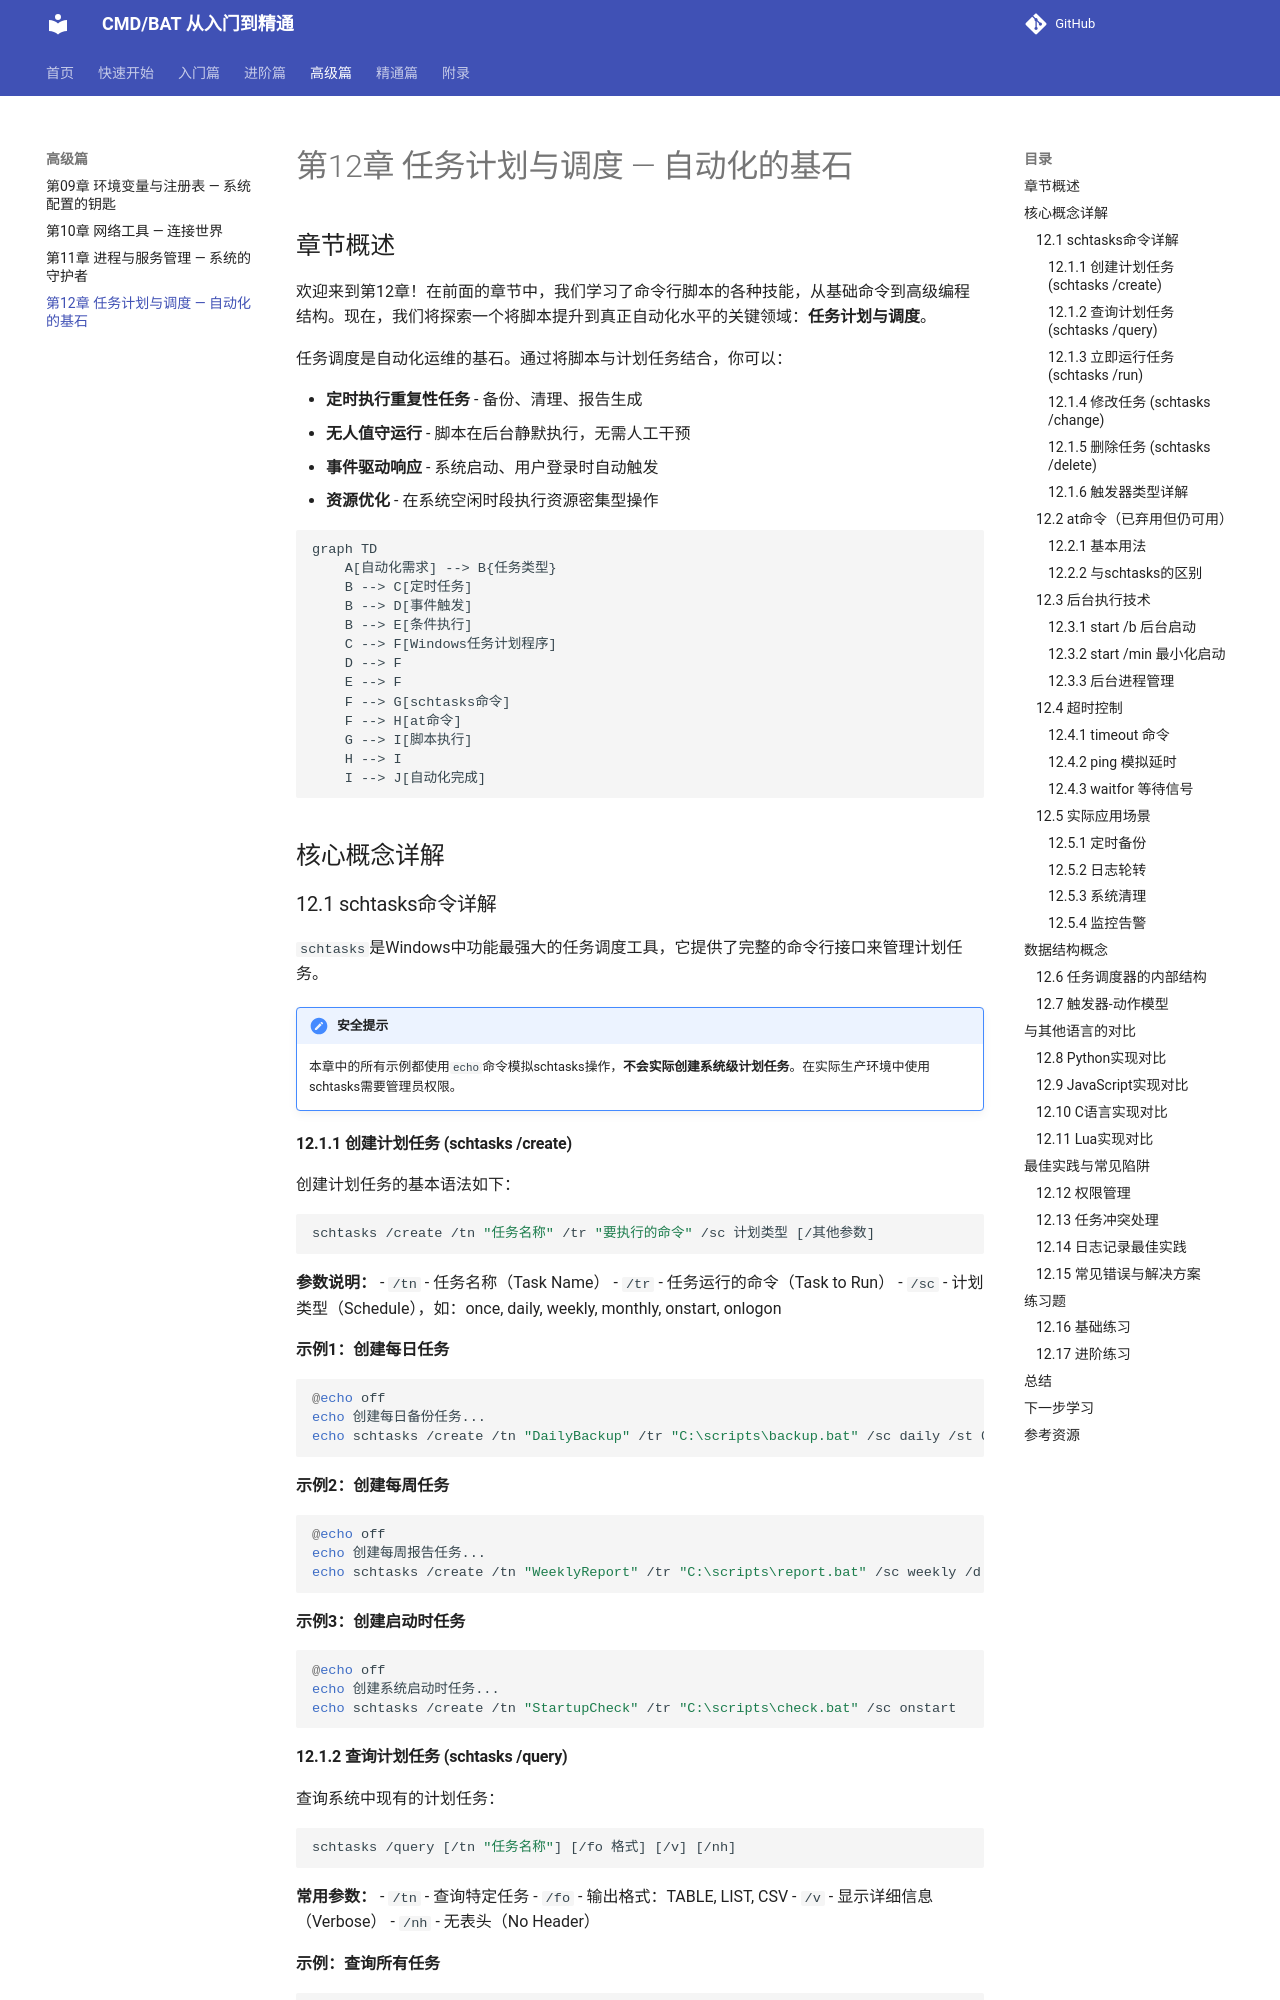

repository: hyfaust/cmd-learn · page: ch12-task-scheduler/index.html · generator: mkdocs

# 第12章 任务计划与调度 — 自动化的基石

## 章节概述

欢迎来到第12章！在前面的章节中，我们学习了命令行脚本的各种技能，从基础命令到高级编程结构。现在，我们将探索一个将脚本提升到真正自动化水平的关键领域：**任务计划与调度**。

任务调度是自动化运维的基石。通过将脚本与计划任务结合，你可以：

- **定时执行重复性任务** - 备份、清理、报告生成
- **无人值守运行** - 脚本在后台静默执行，无需人工干预
- **事件驱动响应** - 系统启动、用户登录时自动触发
- **资源优化** - 在系统空闲时段执行资源密集型操作

```mermaid
graph TD
    A[自动化需求] --> B{任务类型}
    B --> C[定时任务]
    B --> D[事件触发]
    B --> E[条件执行]
    C --> F[Windows任务计划程序]
    D --> F
    E --> F
    F --> G[schtasks命令]
    F --> H[at命令]
    G --> I[脚本执行]
    H --> I
    I --> J[自动化完成]
```

## 核心概念详解

### 12.1 schtasks命令详解

`schtasks`是Windows中功能最强大的任务调度工具，它提供了完整的命令行接口来管理计划任务。

!!! note "安全提示"
    本章中的所有示例都使用`echo`命令模拟schtasks操作，**不会实际创建系统级计划任务**。在实际生产环境中使用schtasks需要管理员权限。

#### 12.1.1 创建计划任务 (schtasks /create)

创建计划任务的基本语法如下：

```batch
schtasks /create /tn "任务名称" /tr "要执行的命令" /sc 计划类型 [/其他参数]
```

**参数说明：**
- `/tn` - 任务名称（Task Name）
- `/tr` - 任务运行的命令（Task to Run）
- `/sc` - 计划类型（Schedule），如：once, daily, weekly, monthly, onstart, onlogon

**示例1：创建每日任务**

```batch
@echo off
echo 创建每日备份任务...
echo schtasks /create /tn "DailyBackup" /tr "C:\scripts\backup.bat" /sc daily /st 02:00
```

**示例2：创建每周任务**

```batch
@echo off
echo 创建每周报告任务...
echo schtasks /create /tn "WeeklyReport" /tr "C:\scripts\report.bat" /sc weekly /d MON /st 09:00
```

**示例3：创建启动时任务**

```batch
@echo off
echo 创建系统启动时任务...
echo schtasks /create /tn "StartupCheck" /tr "C:\scripts\check.bat" /sc onstart
```
